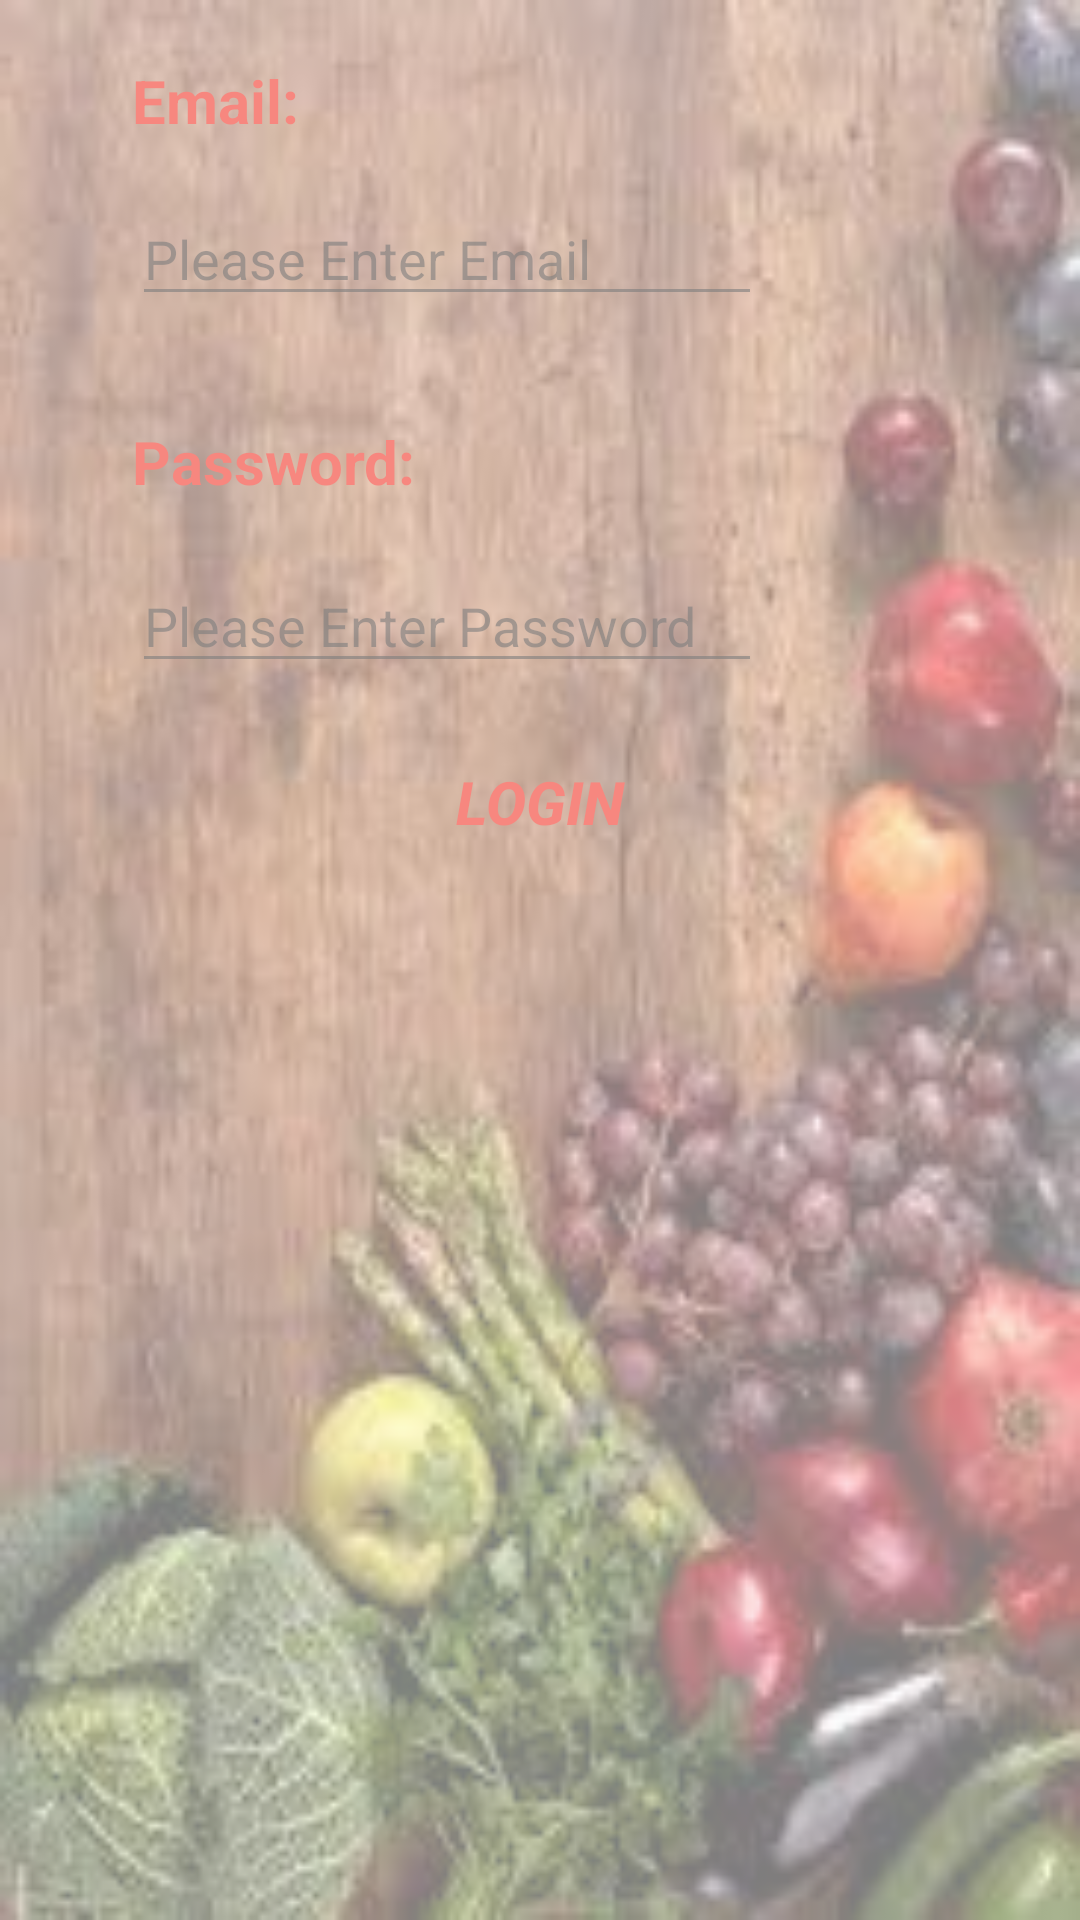

Write the Android layout XML for this screen, with the resource values it uses.
<!-- AndroidManifest.xml: application theme AppTheme -->
<!-- res/layout/activity_login.xml -->
<?xml version="1.0" encoding="utf-8"?>
<RelativeLayout
    xmlns:android="http://schemas.android.com/apk/res/android"
    xmlns:app="http://schemas.android.com/apk/res-auto"
    xmlns:tools="http://schemas.android.com/tools"
    android:layout_width="match_parent"
    android:layout_height="match_parent"
    android:background="@drawable/food3"
    android:alpha="0.5"
    tools:context="com.example.asal.letsenjoyfood.LoginActivity">

    <TextView
        android:id="@+id/textView"
        android:layout_width="wrap_content"
        android:layout_height="wrap_content"
        android:layout_alignParentLeft="true"
        android:layout_alignParentStart="true"
        android:layout_alignParentTop="true"
        android:layout_marginLeft="44dp"
        android:layout_marginStart="44dp"
        android:layout_marginTop="20dp"
        style="@style/titleTextLogin"
        android:alpha="1"
        android:text="Email:"/>

    <EditText
        android:id="@+id/editTextEmailL"
        android:layout_width="wrap_content"
        android:layout_height="wrap_content"
        android:layout_marginTop="17dp"
        android:ems="10"
        android:inputType="textPersonName"
        android:text=""
        android:hint="Please Enter Email"
        android:layout_below="@+id/textView"
        android:layout_alignLeft="@+id/textView"
        android:layout_alignStart="@+id/textView"/>

    <Button
        android:id="@+id/btnLoginL"
        android:layout_width="wrap_content"
        android:layout_height="wrap_content"
        android:text="Login"
        style="@style/buttonLogin"
        android:onClick="login_clickL"
        android:layout_marginTop="138dp"
        android:layout_below="@+id/editTextEmailL"
        android:layout_centerHorizontal="true"/>

    <TextView
        android:id="@+id/textView6"
        android:layout_width="wrap_content"
        android:layout_height="wrap_content"
        android:layout_alignLeft="@+id/editTextEmailL"
        android:layout_alignStart="@+id/editTextEmailL"
        android:layout_below="@+id/editTextEmailL"
        android:layout_marginTop="35dp"
        style="@style/titleTextLogin"
        android:alpha="1"
        android:text="Password:"/>

    <EditText
        android:id="@+id/editTextPasswordL"
        android:layout_width="wrap_content"
        android:layout_height="wrap_content"
        android:layout_alignLeft="@+id/textView6"
        android:layout_alignStart="@+id/textView6"
        android:layout_below="@+id/textView6"
        android:layout_marginTop="19dp"
        android:ems="10"
        android:hint="Please Enter Password"
        android:inputType="textPersonName"
        android:text=""/>


</RelativeLayout>
<!-- resources referenced by this layout -->
<resources>
  <!-- drawable food3: jpeg bitmap (drawable, 12467 bytes) -->
  <style name="buttonLogin">
          <item name="android:textSize">20sp</item>
          <item name="android:background">@null</item>
          <item name="android:textColor">#f51504</item>
          <item name="android:textStyle">bold|italic</item>
      </style>
  <style name="titleTextLogin">
          <item name="android:textStyle">bold</item>
          <item name="android:textColor">#f51504</item>
          <item name="android:textSize">20sp</item>
  
      </style>
  <style name="AppTheme" parent="Theme.AppCompat.Light.NoActionBar">
          
          <item name="colorPrimary">@color/colorPrimary</item>
          <item name="colorPrimaryDark">@color/black</item>
          <item name="colorAccent">@color/colorAccent</item>
      </style>
  <!-- not gathered from this repository: default colours our renderer supplied (Android Studio template values) -->
  <color name="black">#FF000000</color>
  <color name="colorPrimary">#FF6200EE</color>
  <color name="colorAccent">#FF03DAC5</color>
</resources>
